Run: headless pygame with SDL's dummy video driver; simulated clock (each Clock.tick advances the game by its frame time, no real sleeping); random seed 0; keys injected as events and as key.get_pressed() state; no mouse input.
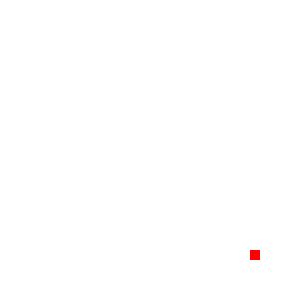
Frame 1 of 4 · flips 1–60 · no input
Frame 2 of 4 · flips 61–180 · tapped SPACE, RETURN · held RIGHT (→), D · screen unchanged from frame 1, image omitted
Frame 3 of 4 · flips 181–300 · held DOWN (↓), S · screen unchanged from frame 2, image omitted
Frame 4 of 4 · flips 301–420 · held LEFT (←), A, UP (↑), W · screen unchanged from frame 3, image omitted

The pygame program that drew these frames:

import pygame
import sys 
from pygame.locals import *

# Colors
RED = (255, 0, 0)
GREEN = (0, 255, 0)
WHITE = (255, 255, 255)

FPS = 30

xpos = 250
ypos = 250

pygame.init()
DISPLAY_WIDTH = 300
DISPLAY_HEIGHT = 300
DISPLAY = pygame.display.set_mode((DISPLAY_WIDTH, DISPLAY_HEIGHT))

pygame.display.set_caption('Animate')

while True:
    DISPLAY.fill(WHITE)
    # Draw Rectangle
    box = 10
    pygame.draw.rect(DISPLAY, RED, (xpos, ypos, box, box))

    for event in pygame.event.get():
        if event.type == QUIT:
            pygame.quit()
            sys.exit()
        
    pygame.display.update()
